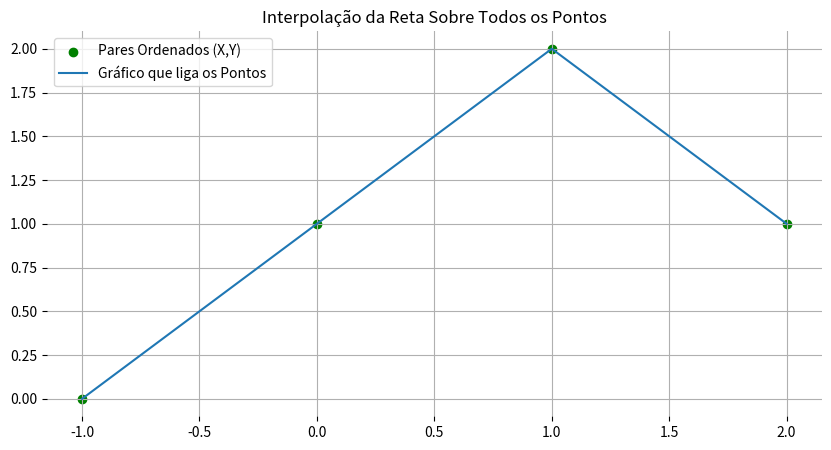
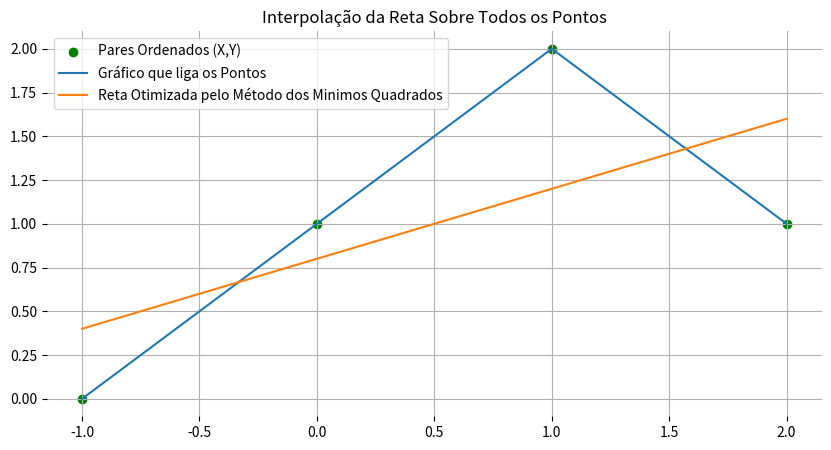

Python code for these plots, in order:
# -*- coding: utf-8 -*-
"""Machine_Learning_com_python.ipynb

Automatically generated by Colaboratory.

Original file is located at
    https://colab.research.google.com/drive/1IIJEA0kdB-fH-2hfc9SKRifgG9i_bb--

# 1.1 - Algebra Linear em Python
"""

# algebra linear -> x + 2 = 5 =>> x = 3   (Resolver sistemas de equações lineares.)
# x + y = 10 (infinitas possibilidades de resolução)
# se x = 0 o y = 10
# se x = 2 o y = 8
# Equeação Diofantica

#x + y = 10
#2x+ y = 11 --->>

"""$$ \alpha + \beta = 10$$"""

import numpy as np
import scipy as sc
import sympy as sy
import pandas as pd
import matplotlib.pyplot as plt

# diferenças entre escalar, vetor e matriz
# Escalar é um número (Tensor de ordem 0)-->> x=2
x=2 #Escalar
#Vetor é uma estrutura unidimencional, precisa um plano (cartesiano) (tensor de ondem 1)
#matriz é um plano tridimencional,
x2 = np.array([1,2,3]) # vetor com três elementos escalares
x3 = np.array([[1],[2],[3]]) # Matriz(coluna) com 3 elementos vetores com elementos escalares
x4 = np.array([[1,2,3],[1,2,3],[1,2,3]]) # Matriz quadrada tradicional
print(x2)
print()
print(x3)
print()
print(x4)

lista = [1,2,3,4,5]
#df = pd.DataFrame(lista)  -> irá criar um DataFrame com Index 0
df = pd.DataFrame({'coluna1':lista, 'coluna2':lista})   #-> vai criar com o index coluna 1 {} -> dicionário
df

type(df.coluna1)    #->cada coluna é uma array que é igual a series

lista[:1]

x2+x3   #->combinação linear (somatorio de elementos multiplicados entre si)

# Multiplicar

# arr1 (x,y) arr2 (z,w)  ---> y = z  / arr3 (x, w)
#np.dot ou @
#a.b != b.a
np.dot(x4, x3)

x4@x3

#divisão

#2.x = 4 ---> x=4/2
#>> A.X = Y  ----->> Equação Fundamental da Algebra Linear
x4 / x3

"""#1.1.1 Matrizes Especiais"""

'''
Para os Escalares,
O zero é um elementro neutro para a soma  e subtração
o Um é um elemento neutro na multiplicação e divisão
'''

zeros=np.zeros((3,3))
ones=np.ones((3,3))
print(zeros)
print()
print(ones)

"""#1.1.2 Matrizes Inversas (Matriz Quadrada)"""

x4

"""$$A = \pmatrix{a_{00} & a_{01} & a_{02}\\ a_{10} & a_{11} & a_{12}\\a_{20} & a_{21} & a_{22}}
$$
"""

id = np.eye(3)
id

x4*id

"""$$x  .  x^{-1}  =  1$$

-------
$$Matriz Inversa$$
$$A  .  A^{-1}  =  I -->>> Somente em matrizes quadradas.$$

-----

$$Equação Fundamental da Algebra $$

$$A . X = Y--> Fundamento$$
$$A . A^{-1}.X = A^{-1}. Y--> Multiplica nos dois lados$$
 $$ X = A^{-1} . Y    -->REsultado$$ $$--> Se A for uma matriz quadrada$$
"""

'''
Um número multiplicado pelo se uinverso deve ter o resultado 1
o numero 2, o seu inverso é 1/2
2 * 1/2 = 1
'''

'''
Uma MAtriz multiplicada pelo seu inverso deve gerar uma matriz identidade.
MAtriz A
'''

"""# 1.1.3 Matrizes Pseudo Inversas (não Quadradas)

$$Matrizes Pseudo Inversas$$
$$X = (A.^{T}A)^{-1}A^{T}.Y ---> T = Matriz Transposta$$
"""

x1,y1 = -1,0
x2,y2 = 0,1
x3,y3 = 1,2
x4,y4 = 2,1

x = [x1,x2,x3,x4]
y = [y1,y2,y3,y4]

plt.figure(figsize=(10,5))

plt.scatter(x1,y1, color='green', label='Pares Ordenados (X,Y)')
plt.scatter(x2,y2, color='green')
plt.scatter(x3,y3, color='green')
plt.scatter(x4,y4, color='green')

plt.plot(x,y, label='Gráfico que liga os Pontos')
plt.grid(True)
plt.box(False)
plt.legend()
plt.title('Interpolação da Reta Sobre Todos os Pontos')

#y = mx + n
#0 = -m + n
A = np.array([[-1,1], [0,1], [1,1], [2,1]])
y = np.array([[y1], [y2], [y3], [y4]])

(m,n) = np.dot(np.dot(np.linalg.pinv(np.dot(A.T,A)),A.T),y) # -->X=(A.TA)−1AT.Y

print(m,n)

x1,y1 = -1,0
x2,y2 = 0,1
x3,y3 = 1,2
x4,y4 = 2,1

x = [x1,x2,x3,x4]
y = [y1,y2,y3,y4]

plt.figure(figsize=(10,5))

plt.scatter(x1,y1, color='green', label='Pares Ordenados (X,Y)')
plt.scatter(x2,y2, color='green')
plt.scatter(x3,y3, color='green')
plt.scatter(x4,y4, color='green')

v_x=np.linspace(-1,2)
plt.plot(x,y, label='Gráfico que liga os Pontos')
plt.plot(v_x, m*v_x+n, label='Reta Otimizada pelo Método dos Minimos Quadrados')
plt.grid(True)
plt.box(False)
plt.legend()
plt.title('Interpolação da Reta Sobre Todos os Pontos')

"""# 1.2 Estatística em Python"""
